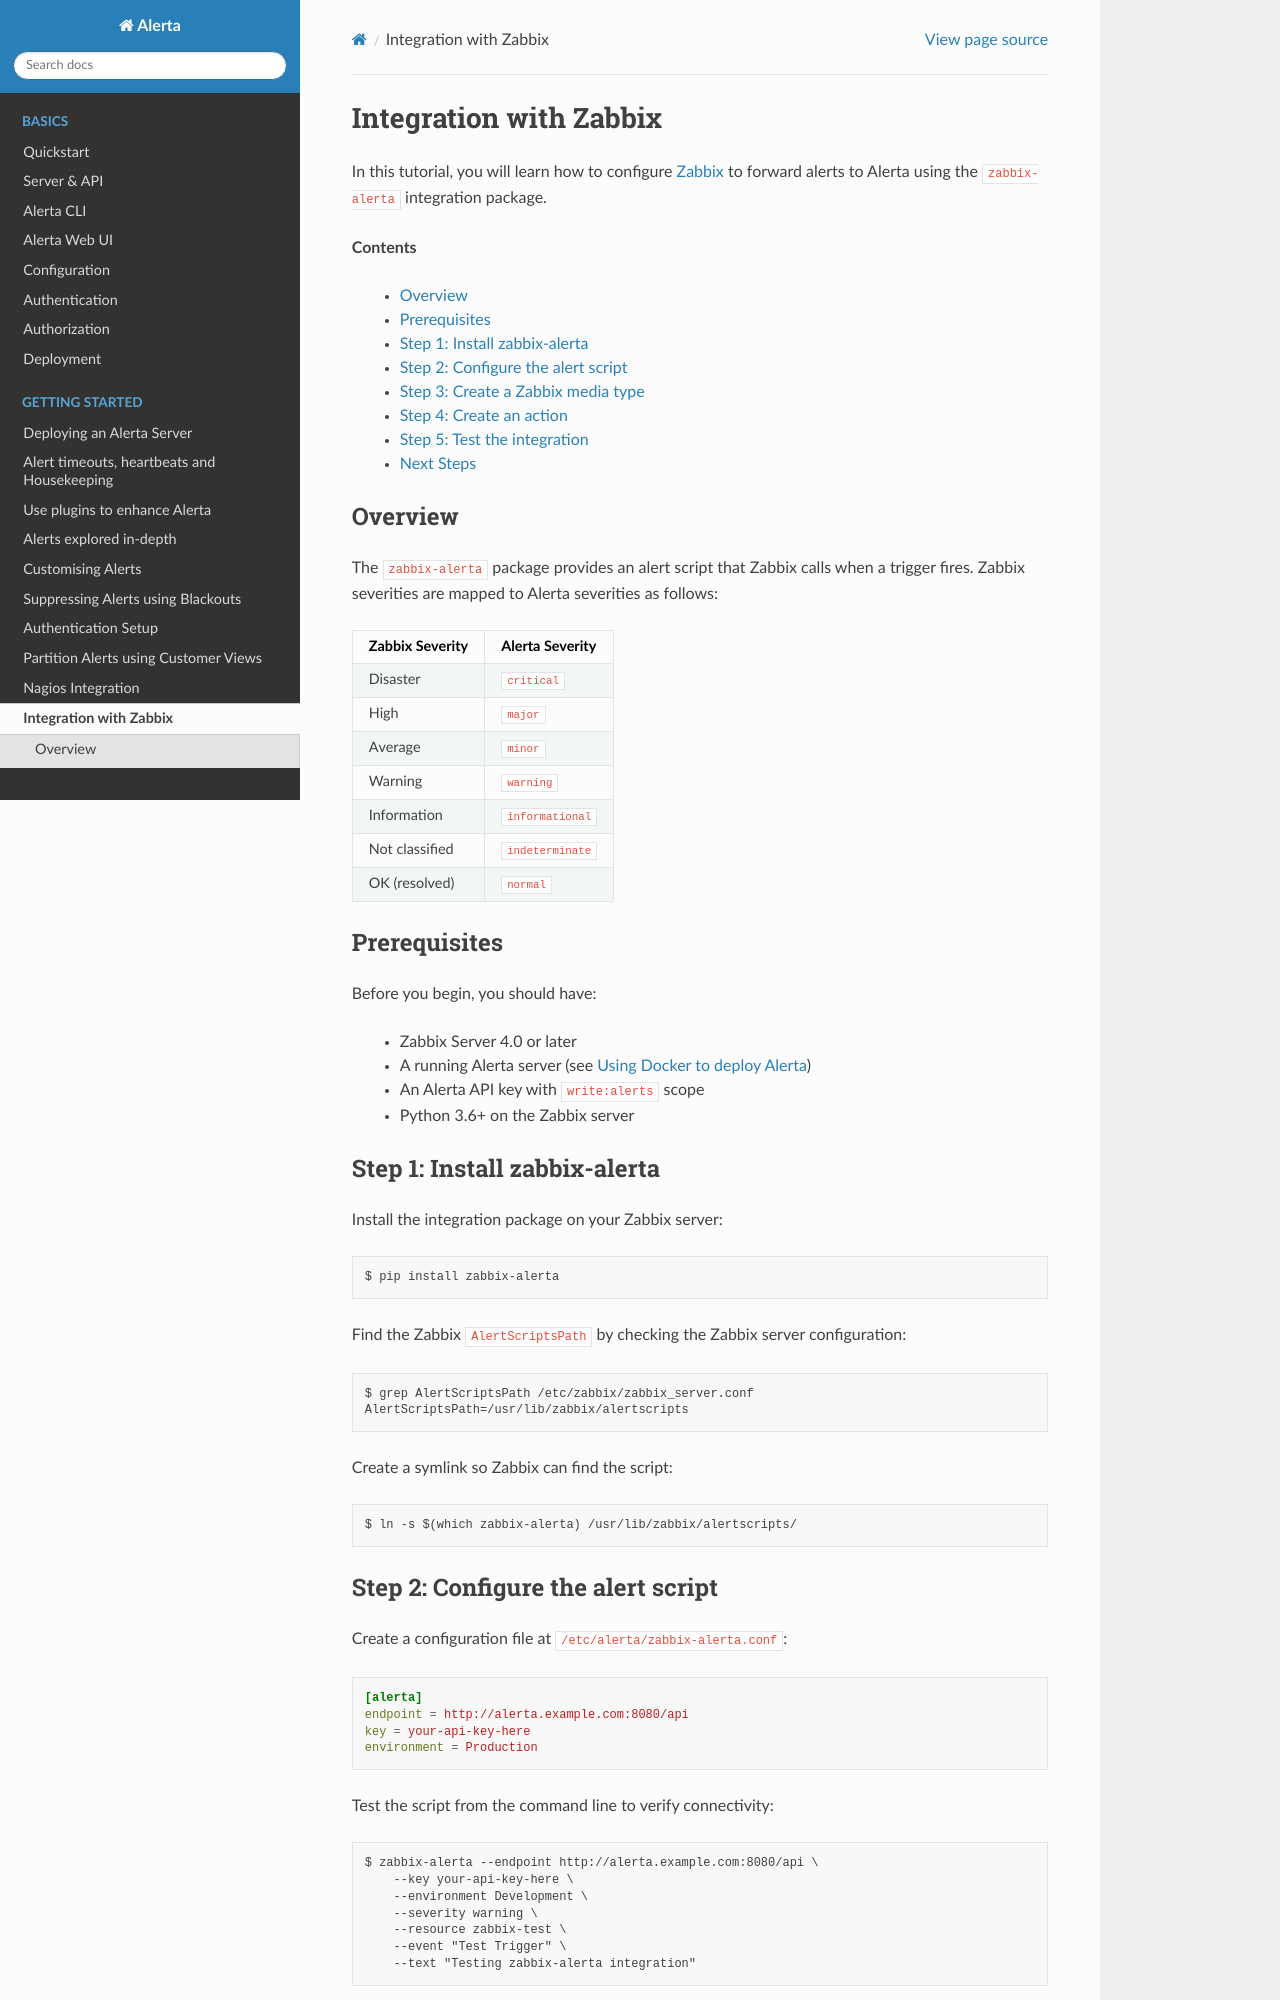

repository: alerta/alerta-docs · page: gettingstarted/tutorial-8-integration-zabbix.html · generator: sphinx

.. _tutorial 8 zabbix:

Integration with Zabbix
=======================

In this tutorial, you will learn how to configure Zabbix_ to
forward alerts to Alerta using the ``zabbix-alerta`` integration
package.

.. _Zabbix: https://www.zabbix.com/

**Contents**

  * Overview_
  * Prerequisites_
  * `Step 1: Install zabbix-alerta`_
  * `Step 2: Configure the alert script`_
  * `Step 3: Create a Zabbix media type`_
  * `Step 4: Create an action`_
  * `Step 5: Test the integration`_
  * `Next Steps`_

Overview
--------

The ``zabbix-alerta`` package provides an alert script that Zabbix
calls when a trigger fires. Zabbix severities are mapped to Alerta
severities as follows:

==================== ================
Zabbix Severity      Alerta Severity
==================== ================
Disaster             ``critical``
High                 ``major``
Average              ``minor``
Warning              ``warning``
Information          ``informational``
Not classified       ``indeterminate``
OK (resolved)        ``normal``
==================== ================

Prerequisites
-------------

Before you begin, you should have:

  * Zabbix Server 4.0 or later
  * A running Alerta server (see :ref:`tutorial 10`)
  * An Alerta API key with ``write:alerts`` scope
  * Python 3.6+ on the Zabbix server

.. _Step 1:

Step 1: Install zabbix-alerta
-----------------------------

Install the integration package on your Zabbix server::

    $ pip install zabbix-alerta

Find the Zabbix ``AlertScriptsPath`` by checking the Zabbix server
configuration::

    $ grep AlertScriptsPath /etc/zabbix/zabbix_server.conf
    AlertScriptsPath=/usr/lib/zabbix/alertscripts

Create a symlink so Zabbix can find the script::

    $ ln -s $(which zabbix-alerta) /usr/lib/zabbix/alertscripts/

.. _Step 2:
